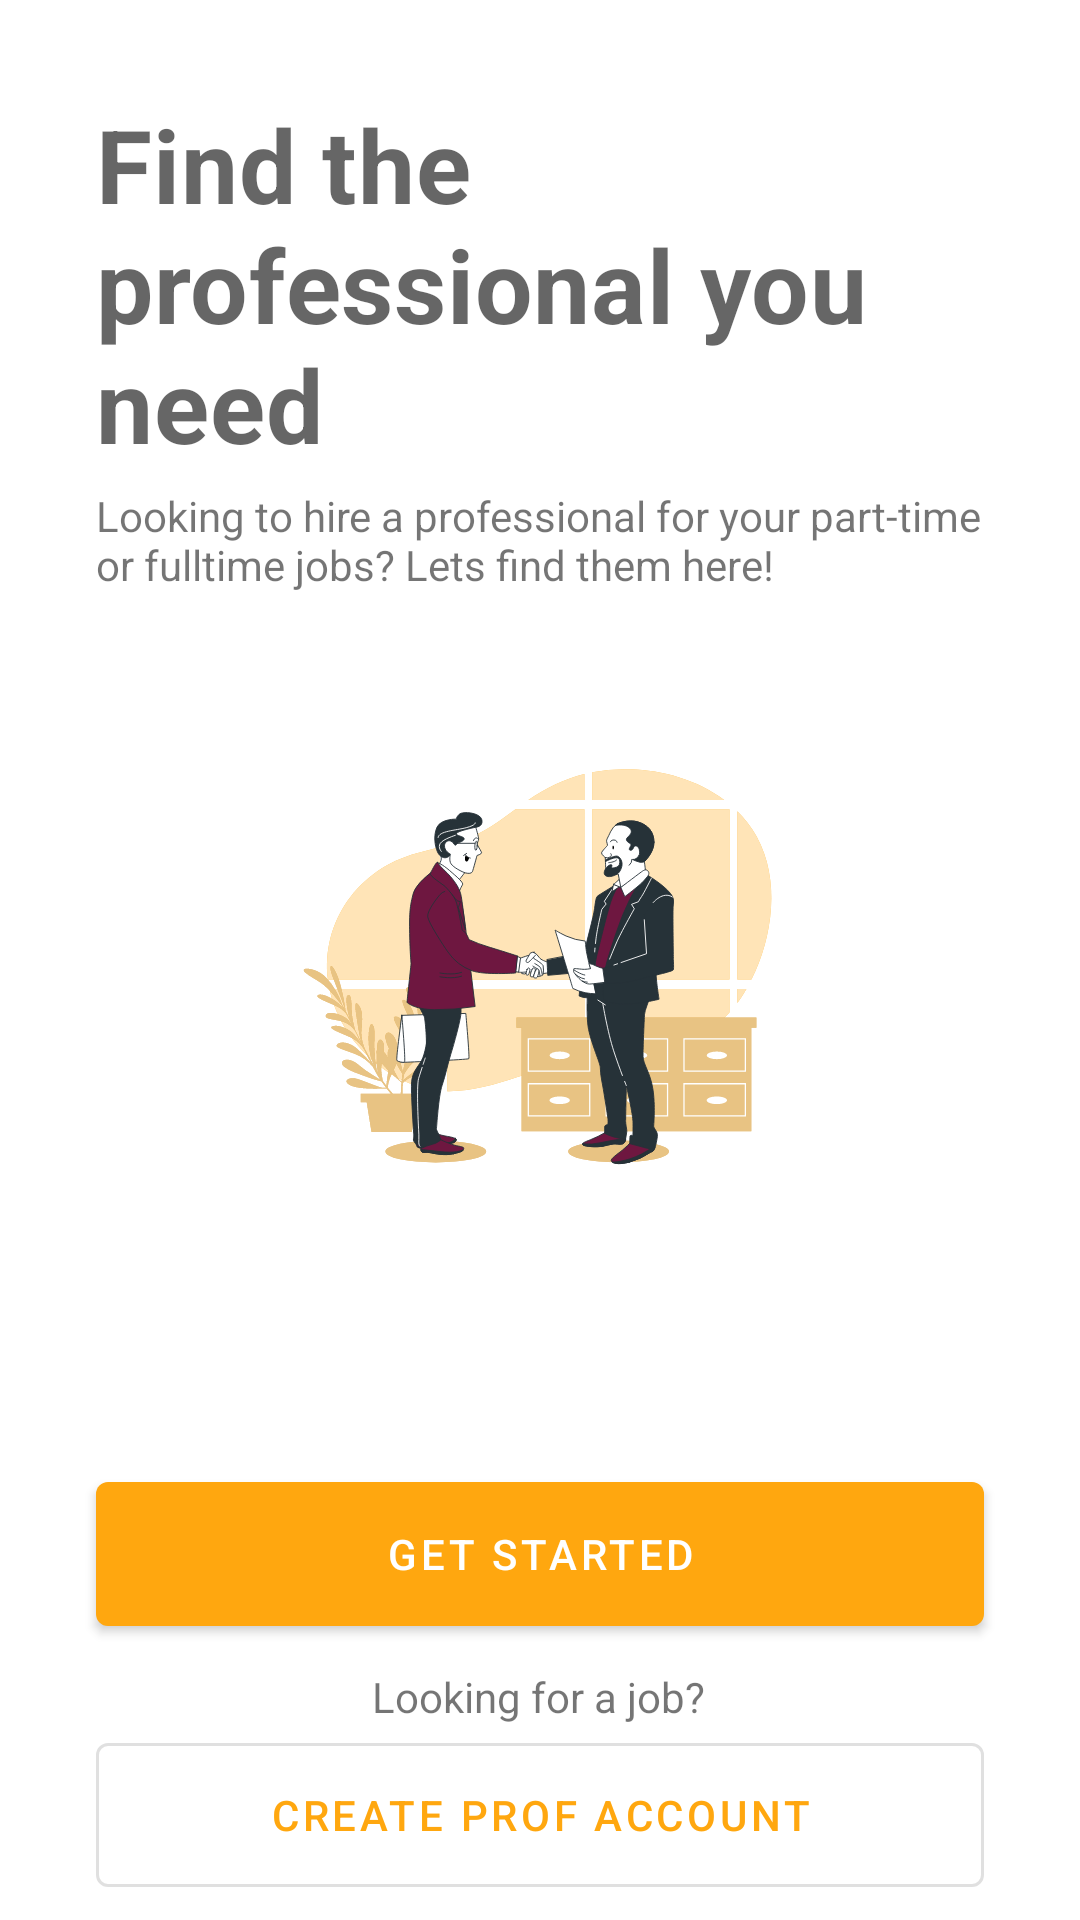

This screen was rendered from an Android layout file. Write that file and the resources it references.
<!-- AndroidManifest.xml: activity theme Theme.ProApp.NoActionBar -->
<!-- res/layout/activity_main.xml -->
<?xml version="1.0" encoding="utf-8"?>
<androidx.constraintlayout.widget.ConstraintLayout xmlns:android="http://schemas.android.com/apk/res/android"
    xmlns:app="http://schemas.android.com/apk/res-auto"
    xmlns:tools="http://schemas.android.com/tools"
    android:layout_width="match_parent"
    android:layout_height="match_parent"
    android:visibility="visible"
    style="@style/layoutBackground"
    tools:context=".MainActivity">

    <TextView
        android:id="@+id/textView"
        style="@style/TextAppearance.MaterialComponents.Headline4"
        android:layout_width="0dp"
        android:layout_height="wrap_content"
        android:layout_margin="32dp"
        android:layout_marginTop="4dp"
        android:text="Find the professional you need"
        android:textStyle="bold"
        app:layout_constraintLeft_toLeftOf="parent"
        app:layout_constraintRight_toRightOf="parent"
        app:layout_constraintTop_toTopOf="parent" />

    <Button
        android:id="@+id/btn_main"
        style="@style/buttonAlignment"
        android:layout_marginBottom="92dp"
        android:text="Get Started"
        app:layout_constraintBottom_toBottomOf="parent"
        app:layout_constraintEnd_toEndOf="parent"
        app:layout_constraintHorizontal_bias="0.0"
        app:layout_constraintStart_toStartOf="parent" />

    <TextView
        android:id="@+id/textView14"
        android:layout_width="0dp"
        android:layout_height="wrap_content"
        android:layout_marginStart="32dp"
        android:layout_marginTop="5dp"
        android:layout_marginEnd="32dp"
        android:text="Looking to hire a professional for your part-time or fulltime jobs? Lets find them here!"
        app:layout_constraintEnd_toEndOf="parent"
        app:layout_constraintStart_toStartOf="parent"
        app:layout_constraintTop_toBottomOf="@+id/textView" />

    <ImageView
        android:id="@+id/imageView2"
        android:layout_width="200dp"
        android:layout_height="200dp"
        app:layout_constraintBottom_toTopOf="@+id/btn_main"
        app:layout_constraintEnd_toEndOf="parent"
        app:layout_constraintHorizontal_bias="0.497"
        app:layout_constraintStart_toStartOf="parent"
        app:layout_constraintTop_toBottomOf="@+id/textView14"
        app:layout_constraintVertical_bias="0.269"
        app:srcCompat="@drawable/hello" />

    <TextView
        android:id="@+id/textView15"
        android:layout_width="wrap_content"
        android:layout_height="wrap_content"
        android:layout_marginTop="8dp"
        android:text="Looking for a job?"
        app:layout_constraintEnd_toEndOf="parent"
        app:layout_constraintHorizontal_bias="0.498"
        app:layout_constraintStart_toStartOf="parent"
        app:layout_constraintTop_toBottomOf="@+id/btn_main" />

    <Button
        android:id="@+id/btn_create_prof"
        style="@style/buttonAlligmentStyled"
        android:layout_marginTop="12dp"
        android:layout_marginBottom="32dp"
        android:text="Create Prof account"
        app:layout_constraintBottom_toBottomOf="parent"
        app:layout_constraintEnd_toEndOf="parent"
        app:layout_constraintHorizontal_bias="0.0"
        app:layout_constraintStart_toStartOf="parent"
        app:layout_constraintTop_toBottomOf="@+id/textView15"
        app:layout_constraintVertical_bias="0.315" />


</androidx.constraintlayout.widget.ConstraintLayout>
<!-- resources referenced by this layout -->
<resources>
  <!-- drawable hello: vector/xml drawable (drawable, 42172 chars, omitted) -->
  <style name="buttonAlignment">
          <item name="android:height">60dp</item>
          <item name="android:layout_height">wrap_content</item>
          <item name="android:layout_width">0dp</item>
          <item name="android:layout_marginStart">32dp</item>
          <item name="android:layout_marginEnd">32dp</item>
      </style>
  <style name="buttonAlligmentStyled" parent="Widget.MaterialComponents.Button.OutlinedButton">
          <item name="android:height">60dp</item>
          <item name="android:layout_height">wrap_content</item>
          <item name="android:layout_width">0dp</item>
          <item name="android:layout_marginStart">32dp</item>
          <item name="android:layout_marginEnd">32dp</item>
      </style>
  <style name="layoutBackground">
          <item name="android:background">?attr/colorOnPrimary</item>
      </style>
  <style name="Theme.ProApp.NoActionBar" parent="Theme.ProApp">
          <item name="windowActionBar">false</item>
          <item name="windowNoTitle">true</item>
      </style>
  <style name="Theme.ProApp" parent="Theme.MaterialComponents.DayNight.DarkActionBar">
          
          <item name="colorPrimary">@color/lyanne</item>
          <item name="colorPrimaryVariant">@color/dark_lyanne</item>
          <item name="colorOnPrimary">@color/white</item>
          
          <item name="colorSecondary">@color/lyanne</item>
          <item name="colorSecondaryVariant">@color/bg_color</item>
          <item name="colorOnSecondary">@color/black</item>
          
          <item name="android:statusBarColor" tools:targetApi="l">?attr/colorPrimaryVariant</item>
          
      </style>
  <color name="lyanne">#FFA70F</color>
  <color name="dark_lyanne">#D18707</color>
  <color name="white">#FFFFFFFF</color>
  <color name="bg_color">#FFEF85</color>
  <color name="black">#FF000000</color>
</resources>
